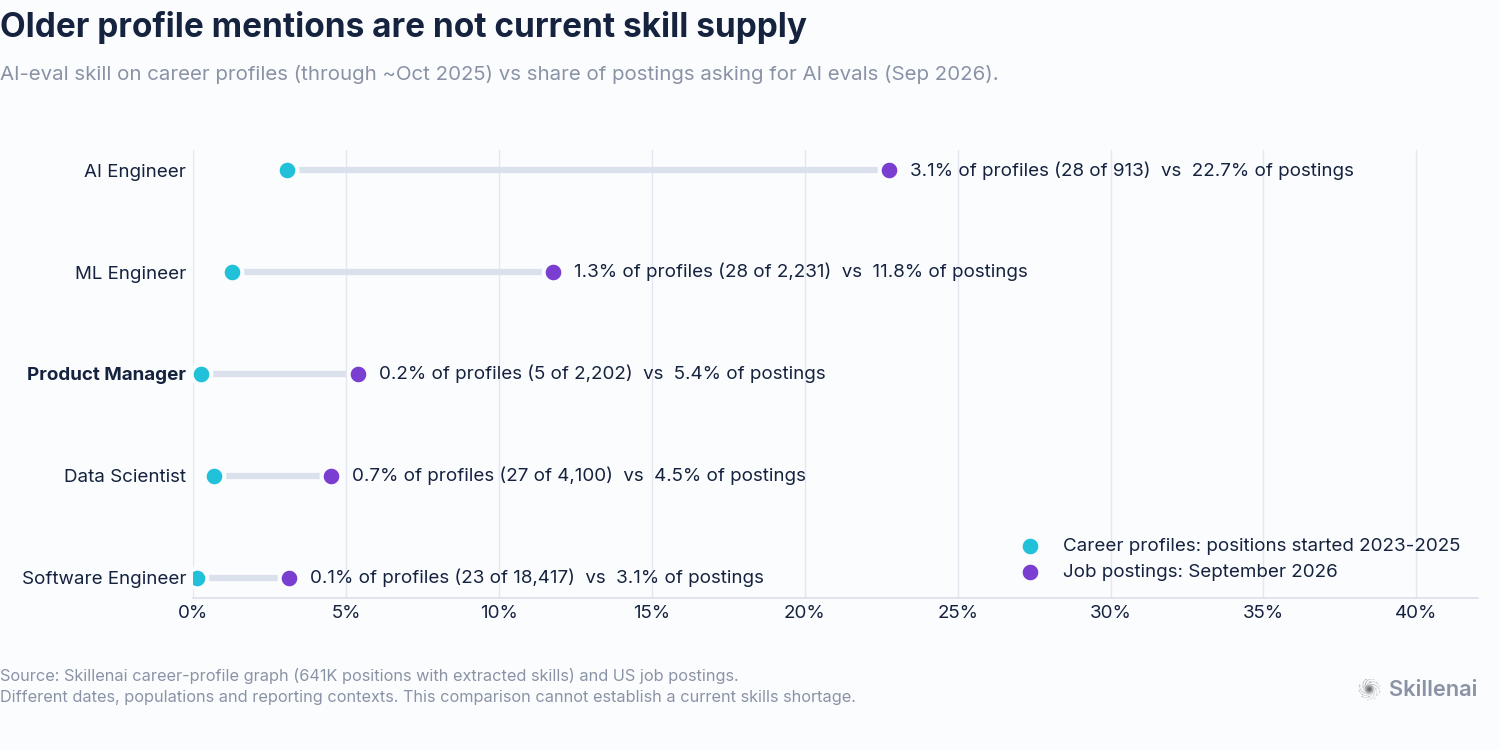

The data file committed next to this chart (first rows):
fam, profile_positions_2023_25, profile_eval, profile_pct, postings_sep2026_n, postings_sep2026_pct
Product Manager, 2202, 5, 0.23, 1208, 5.38
AI Engineer, 913, 28, 3.07, 554, 22.74
ML Engineer, 2231, 28, 1.26, 357, 11.76
Data Scientist, 4100, 27, 0.66, 423, 4.49
Software Engineer, 18417, 23, 0.12, 4901, 3.12
